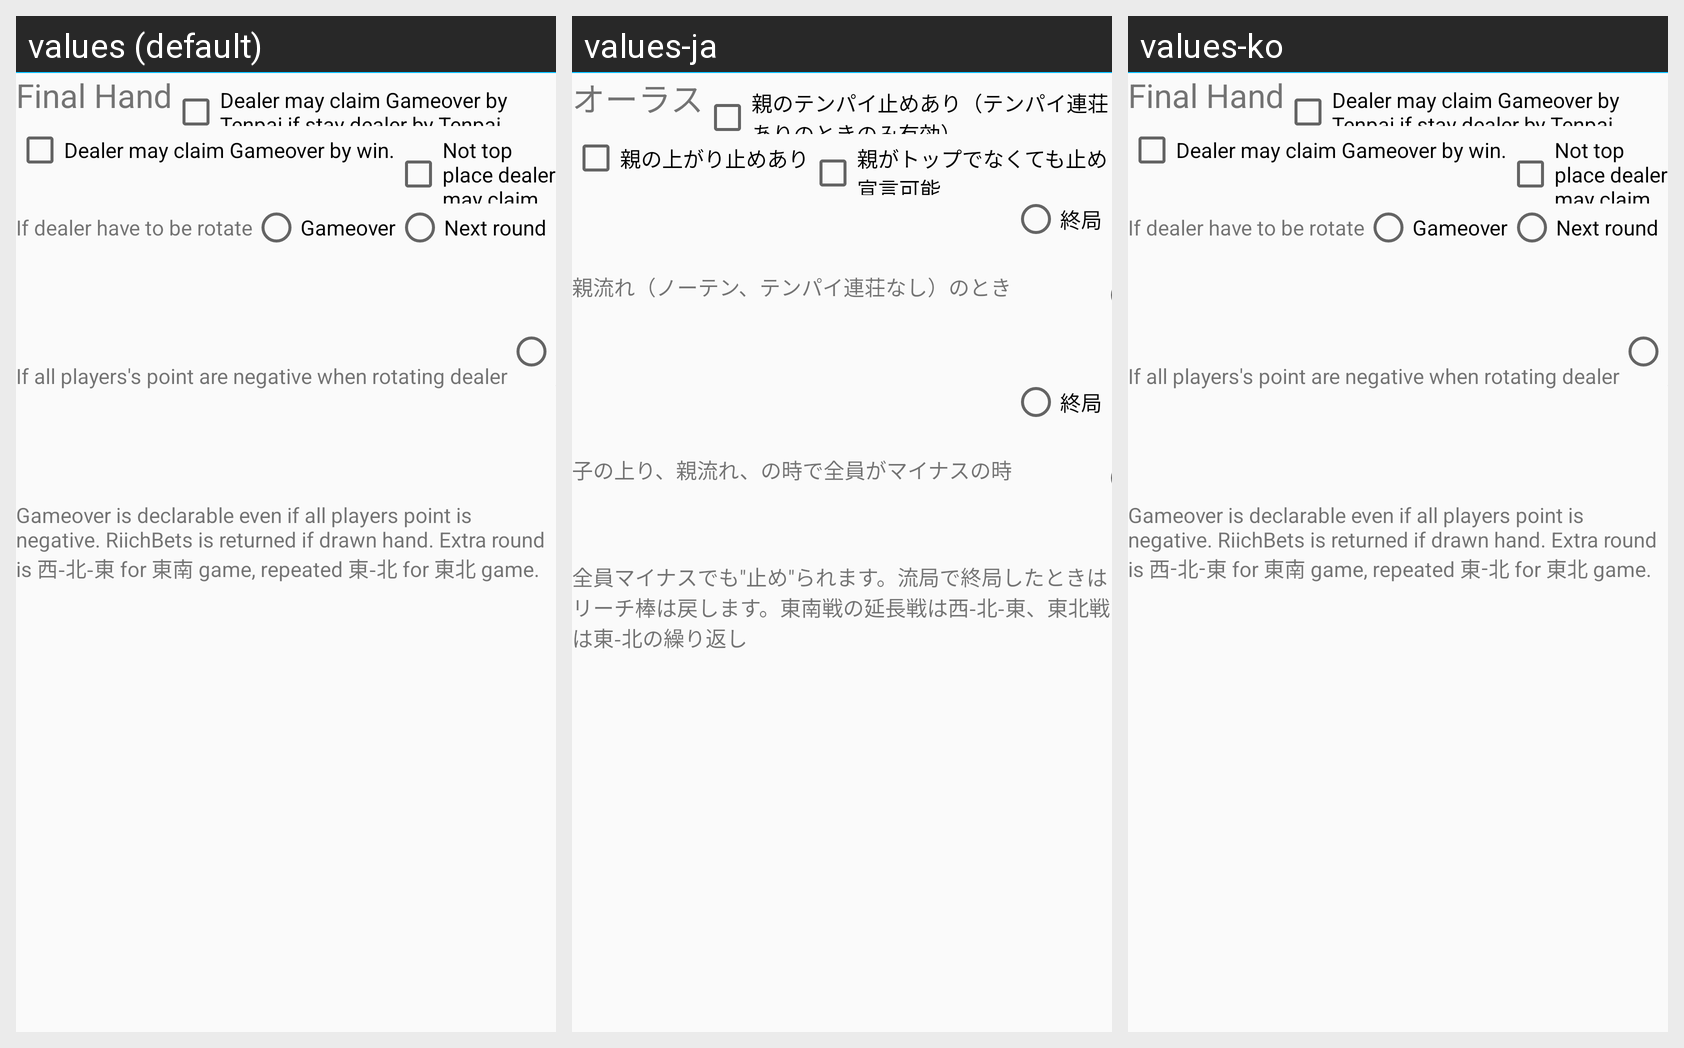

Strings drawn on this Android screen and how each of the app's shown locales translates them:
Android screen res/layout/setting_rule_opt_final.xml rendered under 3 locales, left to right: values (default), values-ja, values-ko. Device: Nexus 5 (rendered at 1080×1920; each locale shown at half size, 540×960, under a caption strip naming it); theme AppTheme.NoActionBar.
Strings drawn on this screen, with the default value and each locale's value (text and hints the layout hard-codes, and strings that could not be matched under every locale, appear in the picture but are not listed):

Label_FinalLast
  values: Final Hand
  values-ja: オーラス
  values-ko: Final Hand  [not translated; the default value is used]

Label_ClosablePending
  values: Dealer may claim Gameover by Tenpai if stay dealer by Tenpai.
  values-ja: 親のテンパイ止めあり（テンパイ連荘ありのときのみ有効）
  values-ko: Dealer may claim Gameover by Tenpai if stay dealer by Tenpai.  [not translated; the default value is used]

Label_ClosableRon
  values: Dealer may claim Gameover by win.
  values-ja: 親の上がり止めあり
  values-ko: Dealer may claim Gameover by win.  [not translated; the default value is used]

Label_ClosableNotTop
  values: Not top place dealer may claim.
  values-ja: 親がトップでなくても止め宣言可能
  values-ko: Not top place dealer may claim.  [not translated; the default value is used]

Label_FinalLastDealerNotPending
  values: If dealer have to be rotate
  values-ja: 親流れ（ノーテン、テンパイ連荘なし）のとき
  values-ko: If dealer have to be rotate  [not translated; the default value is used]

Label_CloseGame
  values: Gameover
  values-ja: 終局
  values-ko: Gameover  [not translated; the default value is used]

Label_FinalLastAllMinus
  values: If all players's point are negative when rotating dealer
  values-ja: 子の上り、親流れ、の時で全員がマイナスの時
  values-ko: If all players's point are negative when rotating dealer  [not translated; the default value is used]

Label_FinalLastComment
  values: Gameover is declarable even if all players point is negative. RiichBets is returned if drawn hand. Extra round is 西-北-東 for 東南 game, repeated 東-北 for 東北 game.
  values-ja: 全員マイナスでも"止め"られます。流局で終局したときはリーチ棒は戻します。東南戦の延長戦は西-北-東、東北戦は東-北の繰り返し
  values-ko: Gameover is declarable even if all players point is negative. RiichBets is returned if drawn hand. Extra round is 西-北-東 for 東南 game, repeated 東-北 for 東北 game.  [not translated; the default value is used]
